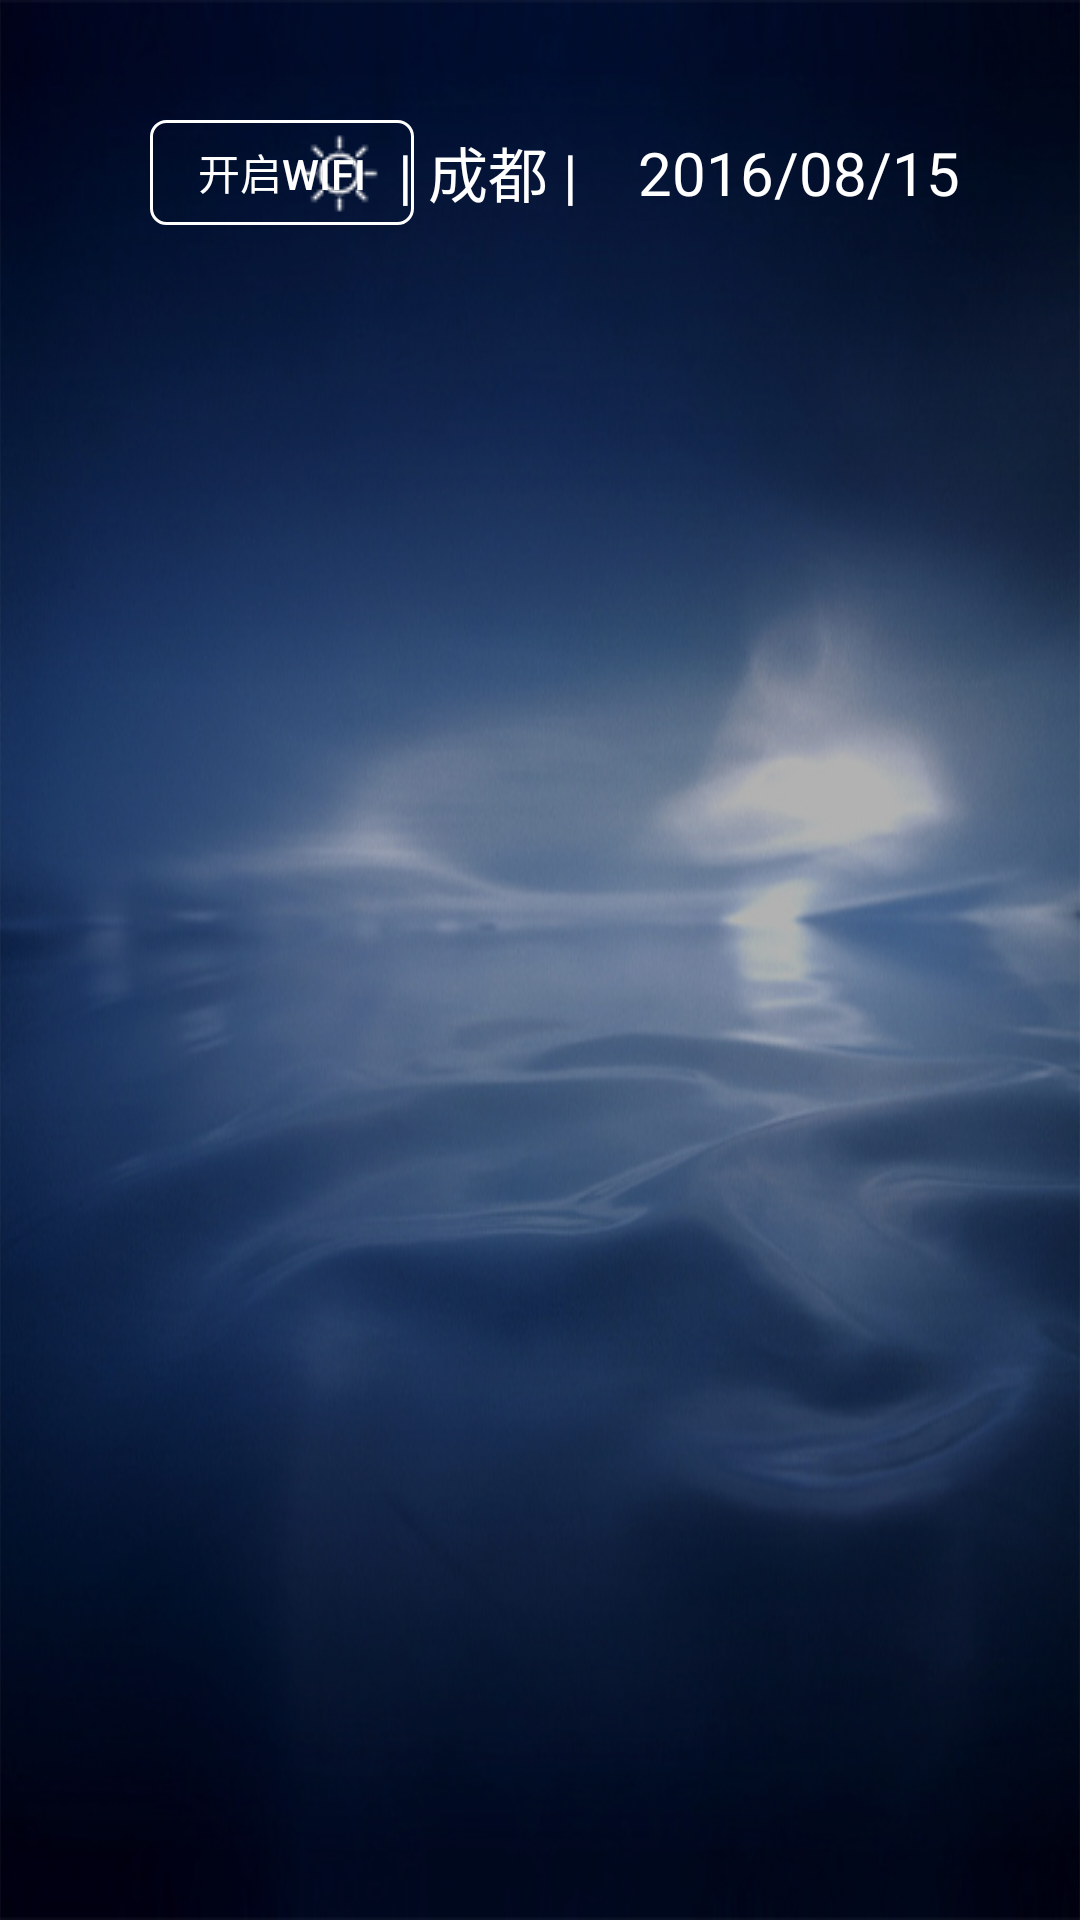

Write the Android layout XML for this screen, with the resource values it uses.
<!-- AndroidManifest.xml: application theme AppTheme -->
<!-- res/layout/activity_main.xml -->
<?xml version="1.0" encoding="utf-8"?>
<RelativeLayout xmlns:android="http://schemas.android.com/apk/res/android"
                android:layout_width="match_parent"
                android:layout_height="match_parent"
                android:background="@drawable/main_bg">

    <RelativeLayout
        android:id="@+id/rl_top"
        android:layout_width="match_parent"
        android:layout_height="wrap_content"
        android:layout_marginLeft="30dp"
        android:layout_marginRight="40dp"
        android:layout_marginTop="40dp">

        <ImageView
            android:id="@+id/iv_logo"
            android:layout_width="wrap_content"
            android:layout_height="wrap_content"
            android:src="@drawable/main_ycsoft_logo"/>

        <Button
            android:id="@+id/btn_open_or_close_ap"
            android:layout_width="wrap_content"
            android:layout_height="35dp"
            android:layout_centerVertical="true"
            android:layout_marginLeft="20dp"
            android:layout_toRightOf="@id/iv_logo"
            android:background="@drawable/ap_button_bg"
            android:enabled="true"
            android:focusable="true"
            android:text="开启Wifi"
            android:textColor="@android:color/white"
            android:textSize="14sp"/>

        <TextView
            android:id="@+id/tv_ap_name"
            android:layout_width="wrap_content"
            android:layout_height="wrap_content"
            android:layout_centerVertical="true"
            android:layout_marginLeft="20dp"
            android:layout_toRightOf="@id/btn_open_or_close_ap"
            android:gravity="center_vertical"
            android:text="Wifi名字：H5-S2"
            android:textColor="@android:color/white"
            android:textSize="16sp"
            android:visibility="gone"/>

        <TextView
            android:id="@+id/tv_time"
            android:layout_width="wrap_content"
            android:layout_height="wrap_content"
            android:layout_alignParentRight="true"
            android:layout_centerVertical="true"
            android:gravity="center_vertical"
            android:text="2016/08/15"
            android:textColor="@android:color/white"
            android:textSize="20sp"/>

        <TextView
            android:layout_width="wrap_content"
            android:layout_height="wrap_content"
            android:layout_centerVertical="true"
            android:layout_marginRight="20dp"
            android:layout_toLeftOf="@id/tv_time"
            android:drawableLeft="@drawable/icon_weather"
            android:gravity="center_vertical"
            android:text=" | 成都 |"
            android:textColor="@android:color/white"
            android:textSize="20sp"/>
    </RelativeLayout>

    <FrameLayout
        android:id="@+id/fl_content"
        android:layout_width="match_parent"
        android:layout_height="match_parent"
        android:layout_below="@id/rl_top"
        android:layout_marginBottom="100dp">
    </FrameLayout>
</RelativeLayout>
<!-- resources referenced by this layout -->
<resources>
  <!-- drawable ap_button_bg (drawable) -->
  <?xml version="1.0" encoding="utf-8"?>
  <selector xmlns:android="http://schemas.android.com/apk/res/android">
      <item android:state_focused="true">
          <shape android:visible="true">
              <corners android:radius="5dp"/>
              <stroke android:width="3dp" android:color="@android:color/holo_orange_light"/>
          </shape>
      </item>
      <item android:state_focused="false">
          <shape android:visible="true">
              <corners android:radius="5dp"/>
              <stroke android:width="1dp" android:color="@android:color/white"/>
          </shape>
      </item>
  </selector>
  <!-- drawable icon_weather: png bitmap (drawable-mdpi, 583 bytes) -->
  <!-- drawable main_bg: jpg bitmap (drawable-mdpi, 327680 bytes) -->
  <style name="AppTheme" parent="Theme.AppCompat.Light.NoActionBar">
          <item name="android:windowFullscreen">true</item>
          
          <item name="colorPrimary">@color/colorPrimary</item>
          <item name="colorPrimaryDark">@color/colorPrimaryDark</item>
          <item name="colorAccent">@color/colorAccent</item>
      </style>
  <!-- not gathered from this repository: default colours our renderer supplied (Android Studio template values) -->
  <color name="colorPrimary">#FF6200EE</color>
  <color name="colorPrimaryDark">#FF3700B3</color>
  <color name="colorAccent">#FF03DAC5</color>
</resources>
